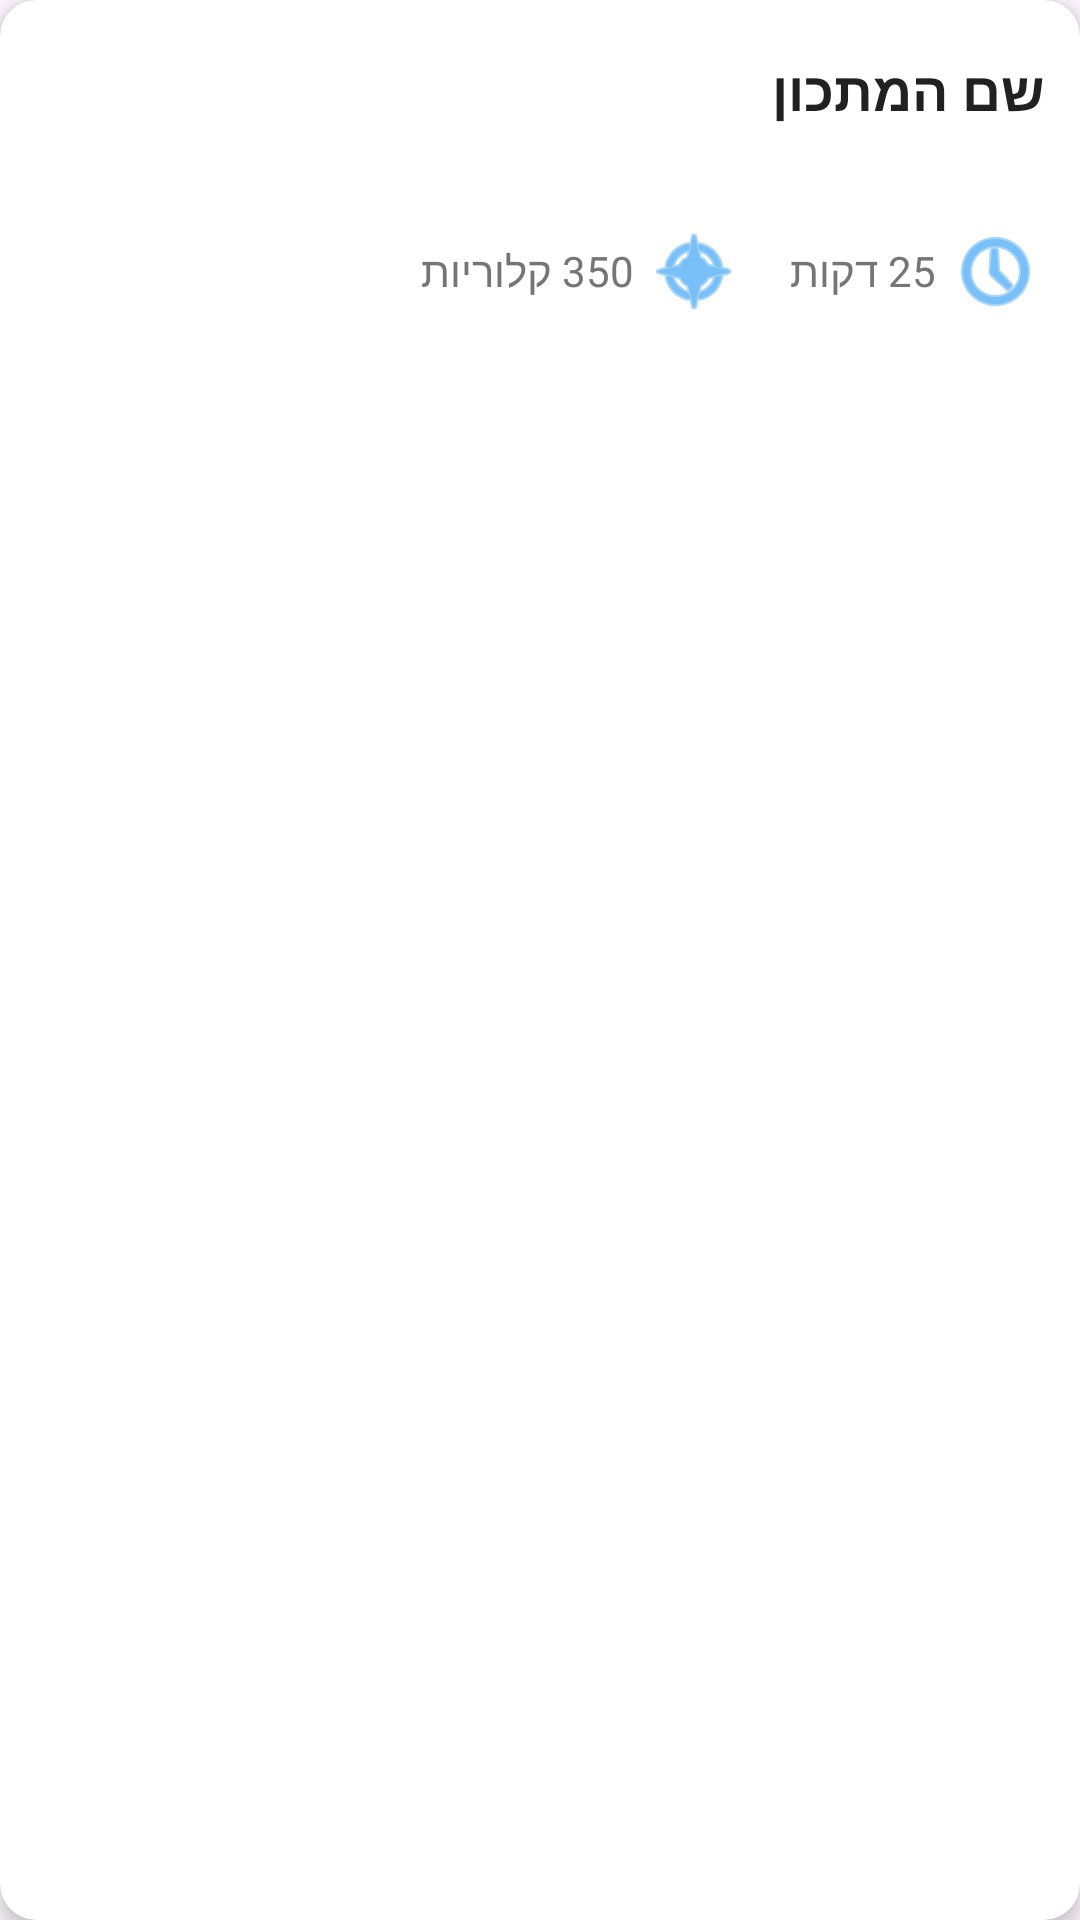

This screen was rendered from an Android layout file. Write that file and the resources it references.
<!-- AndroidManifest.xml: application theme Theme.FitCoach -->
<!-- res/layout/activity_item_recipe.xml -->
<?xml version="1.0" encoding="utf-8"?>
<androidx.cardview.widget.CardView xmlns:android="http://schemas.android.com/apk/res/android"
    xmlns:app="http://schemas.android.com/apk/res-auto"
    xmlns:tools="http://schemas.android.com/tools"
    android:id="@+id/main"
    android:layout_width="match_parent"
    android:layout_height="wrap_content"
    android:layout_marginHorizontal="12dp"
    android:layout_marginVertical="8dp"
    android:layoutDirection="rtl"
    app:cardBackgroundColor="@android:color/white"
    app:cardCornerRadius="12dp"
    app:cardElevation="4dp">

    <RelativeLayout
        android:layout_width="match_parent"
        android:layout_height="wrap_content"
        android:padding="12dp">

        
        <ImageView
            android:id="@+id/ivRecipeImage"
            android:layout_width="100dp"
            android:layout_height="100dp"
            android:layout_alignParentEnd="true"
            android:layout_centerVertical="true"
            android:contentDescription="@null"
            android:scaleType="centerCrop"
            tools:src="@tools:sample/backgrounds/scenic" />

        
        <LinearLayout
            android:layout_width="match_parent"
            android:layout_height="wrap_content"
            android:layout_centerVertical="true"
            android:layout_marginEnd="16dp"
            android:layout_toStartOf="@id/ivRecipeImage"
            android:orientation="vertical">

            
            <TextView
                android:id="@+id/tvRecipeTitle"
                android:layout_width="wrap_content"
                android:layout_height="wrap_content"
                android:text="@string/recipe_name_placeholder"
                android:textColor="#212121"
                android:textSize="18sp"
                android:textStyle="bold" />

            <LinearLayout
                android:id="@+id/llRecipeRating"
                android:layout_width="wrap_content"
                android:layout_height="wrap_content"
                android:layout_marginTop="4dp"
                android:orientation="horizontal">

                <ImageView
                    android:layout_width="20dp"
                    android:layout_height="20dp"
                    android:contentDescription="@null"
                    android:src="@drawable/ic_star_custom"
                    app:tint="#FFC107" />

                <ImageView
                    android:layout_width="20dp"
                    android:layout_height="20dp"
                    android:contentDescription="@null"
                    android:src="@drawable/ic_star_custom"
                    app:tint="#FFC107" />

                <ImageView
                    android:layout_width="20dp"
                    android:layout_height="20dp"
                    android:contentDescription="@null"
                    android:src="@drawable/ic_star_custom"
                    app:tint="#FFC107" />

                <ImageView
                    android:layout_width="20dp"
                    android:layout_height="20dp"
                    android:contentDescription="@null"
                    android:src="@drawable/ic_star_custom"
                    app:tint="#FFC107" />

                <ImageView
                    android:layout_width="20dp"
                    android:layout_height="20dp"
                    android:contentDescription="@null"
                    android:src="@drawable/ic_star_custom"
                    app:tint="#BDBDBD" /> 
            </LinearLayout>

            
            <LinearLayout
                android:layout_width="match_parent"
                android:layout_height="wrap_content"
                android:layout_marginTop="8dp"
                android:orientation="horizontal">

                <TextView
                    android:id="@+id/tvPrepTime"
                    android:layout_width="wrap_content"
                    android:layout_height="wrap_content"
                    android:drawablePadding="4dp"
                    android:gravity="center_vertical"
                    android:text="@string/prep_time_placeholder"
                    android:textColor="#757575"
                    android:textSize="14sp"
                    app:drawableStartCompat="@android:drawable/ic_menu_recent_history"
                    app:drawableTint="#2196F3" />

                <TextView
                    android:id="@+id/tvCalories"
                    android:layout_width="wrap_content"
                    android:layout_height="wrap_content"
                    android:layout_marginStart="16dp"
                    android:drawablePadding="4dp"
                    android:gravity="center_vertical"
                    android:text="@string/calories_placeholder"
                    android:textColor="#757575"
                    android:textSize="14sp"
                    app:drawableStartCompat="@android:drawable/ic_menu_compass"
                    app:drawableTint="#2196F3" />

            </LinearLayout>

            
            <TextView
                android:id="@+id/tvAllergens"
                android:layout_width="wrap_content"
                android:layout_height="wrap_content"
                android:layout_marginTop="8dp"
                android:text="@string/allergens_sample"
                android:textColor="#D32F2F"
                android:textSize="12sp"
                android:visibility="gone"
                tools:visibility="visible" />

        </LinearLayout>
    </RelativeLayout>
</androidx.cardview.widget.CardView>
<!-- resources referenced by this layout -->
<resources>
  <string name="allergens_sample">אלרגנים: בוטנים, אגוזים</string>
  <string name="calories_placeholder">350 קלוריות</string>
  <string name="prep_time_placeholder">25 דקות</string>
  <string name="recipe_name_placeholder">שם המתכון</string>
  <style name="Theme.FitCoach" parent="Base.Theme.FitCoach" />
  <style name="Base.Theme.FitCoach" parent="Theme.Material3.DayNight.NoActionBar">
          
          
      </style>
</resources>
